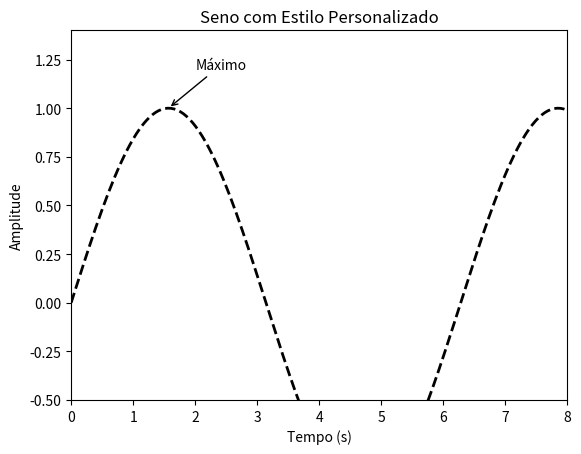

Generate this figure with matplotlib:
"""
4.3.3 Anotações no gráfico. - pág. 70

"""
import matplotlib.pyplot as plt
import numpy as np

x = np.linspace(0, 10, 200)
y = np.sin(x)

plt.plot(x, y, color="black", linestyle="--", linewidth=2)
plt.title("Seno com Estilo Personalizado")
plt.xlabel("Tempo (s)")
plt.ylabel("Amplitude")

plt.annotate("Máximo", xy=(np.pi/2, 1), xytext=(2, 1.2),
arrowprops=dict(arrowstyle="->"))
plt.xlim(0, 8)
plt.ylim(-0.5, 1.4)
plt.show()
